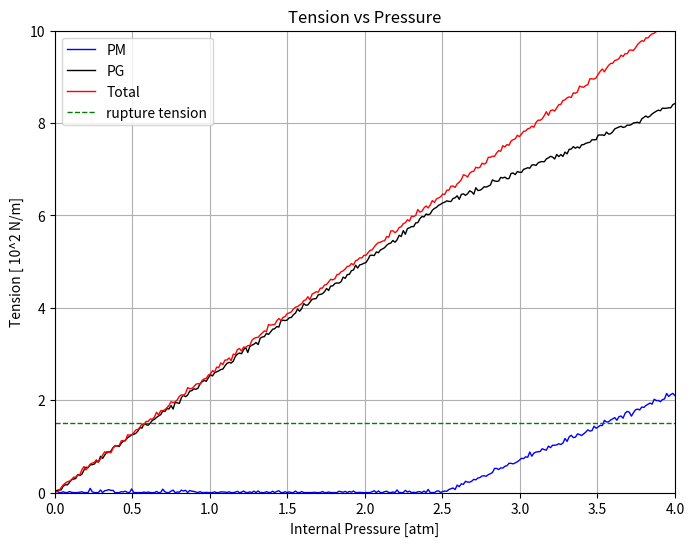

Write Python code to recreate this figure.
"""
Companion script to area.py that focuses on pressure plots. Reads the same CSV
files and shows the tension curves against pressure.
"""

import os
# Disable modules that may be causing compatibility issues (without terminal commands)
os.environ["NUMEXPR_DISABLE"] = "1"
os.environ["PANDAS_IGNORE_BOTTLENECK"] = "1"

import numpy as np
import matplotlib.pyplot as plt
import math
import pandas as pd

# User variables:
pm_angle_deg = 55  # PM curve's takeoff angle in degrees
noise_amplitude = 0.03  # Adjust this value for more or less "wobble"
pm_slope = math.tan(math.radians(pm_angle_deg))  # Slope from the specified angle

# Define the breakpoint for "take off"
x_break = 2.5
# Define the x-axis range (0 to 4 atm)
x_max = 4
x_values = np.linspace(0, x_max, 300)

# ---------------------
# PM Curve Definition:
# ---------------------
# For x <= x_break, y = 0; for x > x_break, y = pm_slope*(x - x_break)
pm_y_values = np.where(x_values <= x_break, 0, pm_slope * (x_values - x_break))
pm_y_values_noisy = pm_y_values + np.random.normal(0, noise_amplitude, pm_y_values.shape)
pm_y_values_noisy = np.clip(pm_y_values_noisy, 0, None)  # Remove negative values

# ---------------------
# PG Curve Definition:
# ---------------------
# For x <= x_break, PG is linear from (0,0) to (x_break, pg_break_value)
pg_break_value = (5/2) * x_break  # For x_break=2.5, pg_break_value = 6.25
# For x > x_break, PG = pg_break_value + pm_slope*(x - x_break)
pg_y_values = np.where(x_values <= x_break, (5/2) * x_values, pg_break_value + pm_slope * (x_values - x_break))
pg_y_values_noisy = pg_y_values + np.random.normal(0, noise_amplitude, pg_y_values.shape)
pg_y_values_noisy = np.clip(pg_y_values_noisy, 0, None)  # Remove negative values

# ---------------------
# Total Curve Definition:
# ---------------------
# For x <= x_break, Total is linear from (0,0) to (x_break, pg_break_value + 0.2)
total_break_value = pg_break_value + 0.2  # That is 6.25 + 0.2 = 6.45
total_slope = total_break_value / x_break  # Slope for x <= x_break
# For x > x_break, Total = total_break_value + total_slope*(x - x_break)
total_y_values = np.where(x_values <= x_break, total_slope * x_values, total_break_value + total_slope * (x_values - x_break))
total_y_values_noisy = total_y_values + np.random.normal(0, noise_amplitude, total_y_values.shape)
total_y_values_noisy = np.clip(total_y_values_noisy, 0, None)  # Remove negative values

# ---------------------
# Plotting:
# ---------------------
plt.figure(figsize=(8,6))
plt.plot(x_values, pm_y_values_noisy, label="PM", color="blue", linewidth=1)
plt.plot(x_values, pg_y_values_noisy, label="PG", color="black", linewidth=1)
plt.plot(x_values, total_y_values_noisy, label="Total", color="red", linewidth=1)
plt.axhline(y=1.5, color="green", linestyle="--", linewidth=1, label="rupture tension")
plt.xlabel("Internal Pressure [atm]")
plt.ylabel("Tension [ 10^2 N/m]")
plt.title("Tension vs Pressure")
plt.xlim(0, x_max)
plt.ylim(0, 10)
plt.legend()
plt.grid(True)
plt.show()

# ---------------------
# Saving data to CSV:
# ---------------------
data = pd.DataFrame({
    "Internal Pressure [atm]": x_values,
    "PM Tension [10^2 N/m]": pm_y_values_noisy,
    "PG Tension [10^2 N/m]": pg_y_values_noisy,
    "Total Tension [10^2 N/m]": total_y_values_noisy
})
csv_filename = "plot_data_first_1.csv"
data.to_csv(csv_filename, index=False)

# ---------------------
# Print the first 10 values:
# ---------------------
print("First 10 rows of", csv_filename)
print(data.head(10))
